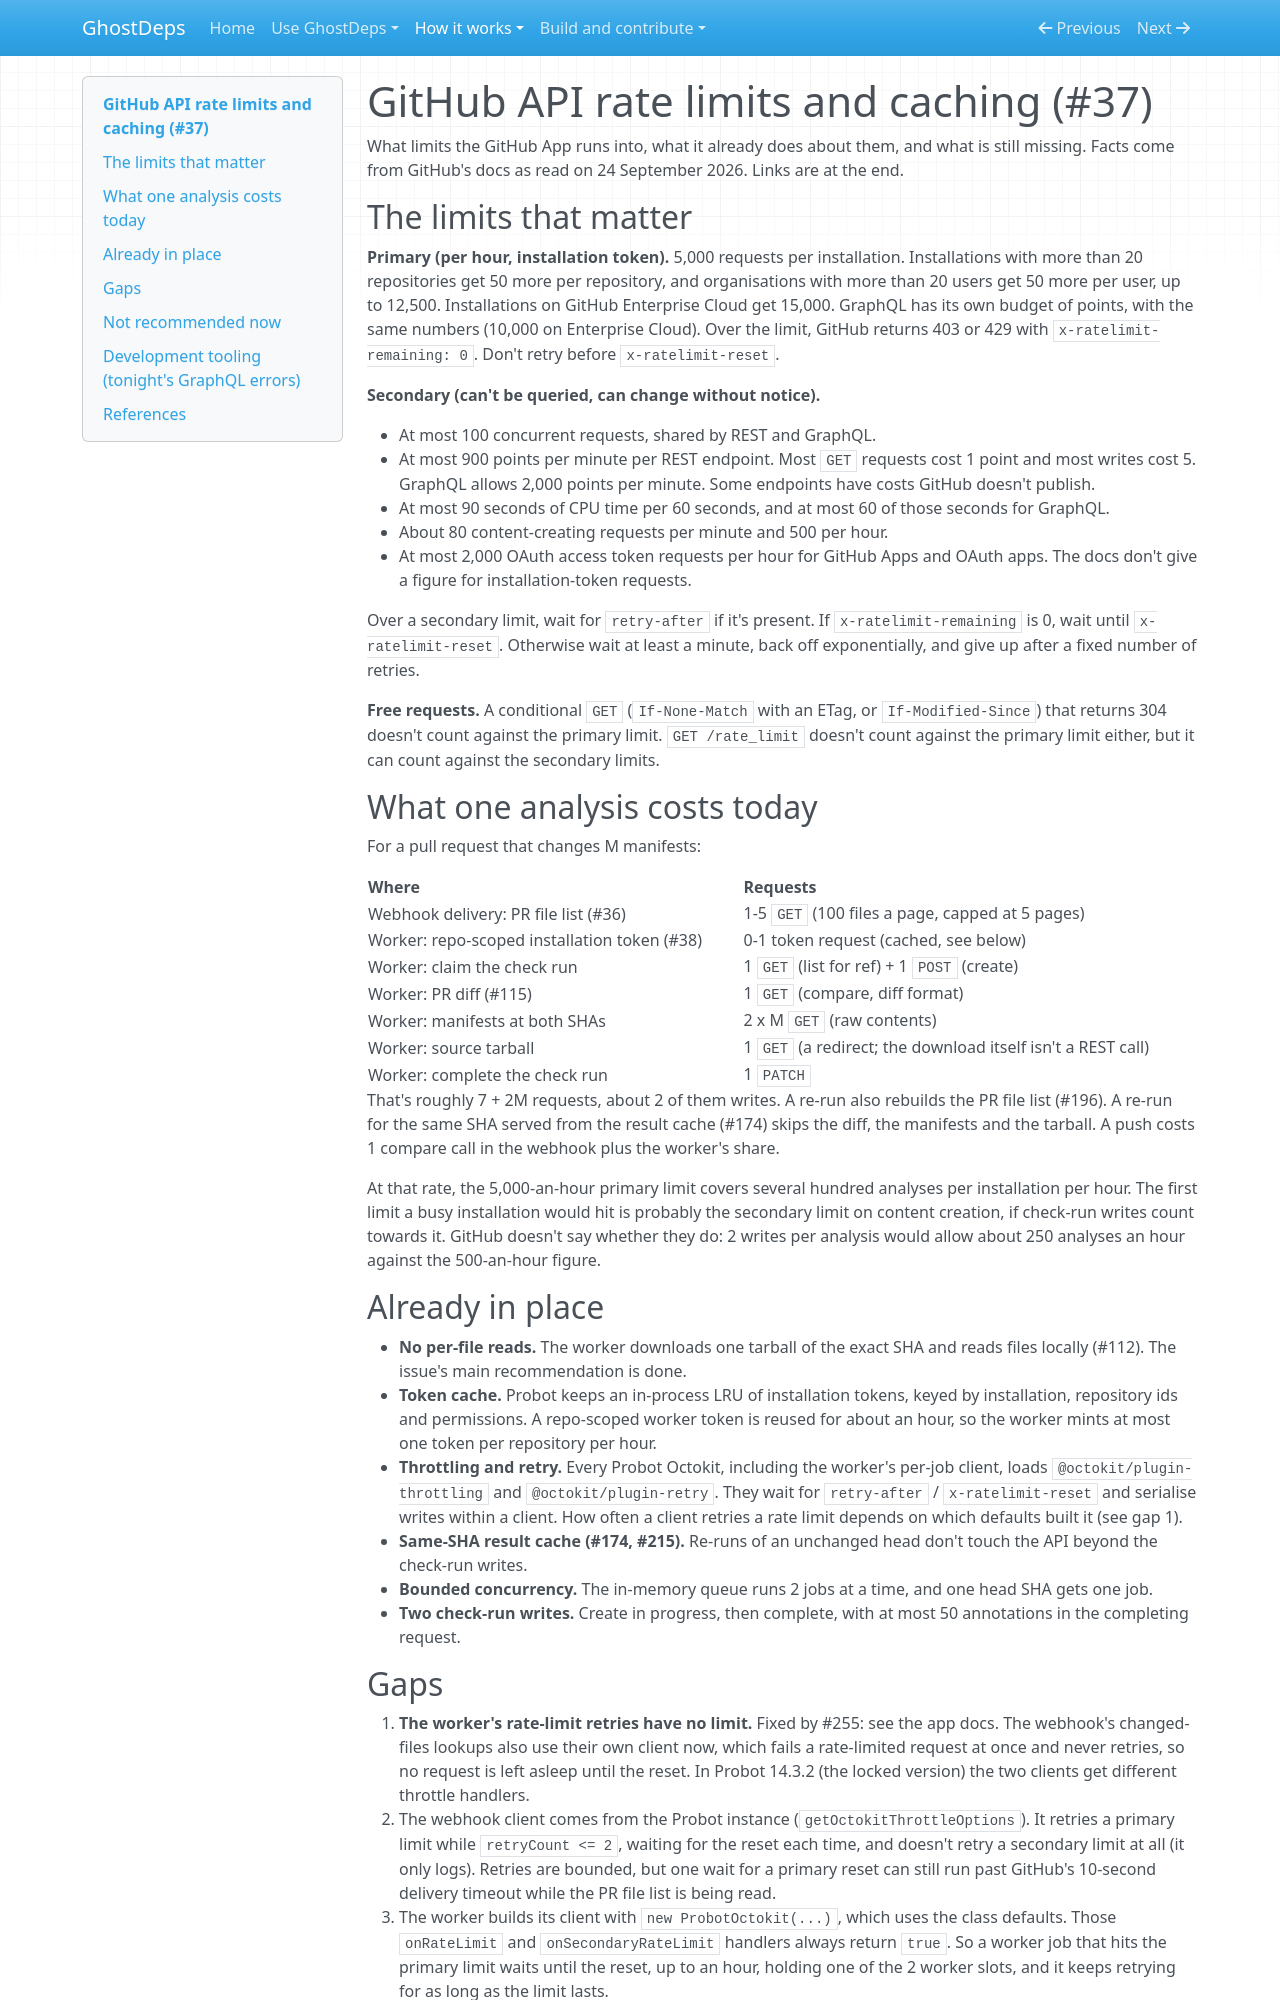

repository: rowkavdev/ghostdeps · page: github-api-limits/index.html · generator: mkdocs

# GitHub API rate limits and caching (#37)

What limits the GitHub App runs into, what it already does about them, and what is still missing. Facts come from GitHub's docs as read on 24 September 2026. Links are at the end.

## The limits that matter

**Primary (per hour, installation token).** 5,000 requests per installation. Installations with more than 20 repositories get 50 more per repository, and organisations with more than 20 users get 50 more per user, up to 12,500. Installations on GitHub Enterprise Cloud get 15,000. GraphQL has its own budget of points, with the same numbers (10,000 on Enterprise Cloud). Over the limit, GitHub returns 403 or 429 with `x-ratelimit-remaining: 0`. Don't retry before `x-ratelimit-reset`.

**Secondary (can't be queried, can change without notice).**

- At most 100 concurrent requests, shared by REST and GraphQL.
- At most 900 points per minute per REST endpoint. Most `GET` requests cost 1 point and most writes cost 5. GraphQL allows 2,000 points per minute. Some endpoints have costs GitHub doesn't publish.
- At most 90 seconds of CPU time per 60 seconds, and at most 60 of those seconds for GraphQL.
- About 80 content-creating requests per minute and 500 per hour.
- At most 2,000 OAuth access token requests per hour for GitHub Apps and OAuth apps. The docs don't give a figure for installation-token requests.

Over a secondary limit, wait for `retry-after` if it's present. If `x-ratelimit-remaining` is 0, wait until `x-ratelimit-reset`. Otherwise wait at least a minute, back off exponentially, and give up after a fixed number of retries.

**Free requests.** A conditional `GET` (`If-None-Match` with an ETag, or `If-Modified-Since`) that returns 304 doesn't count against the primary limit. `GET /rate_limit` doesn't count against the primary limit either, but it can count against the secondary limits.

## What one analysis costs today

For a pull request that changes M manifests:

| Where                                        | Requests                                                    |
| -------------------------------------------- | ----------------------------------------------------------- |
| Webhook delivery: PR file list (#36)         | 1-5 `GET` (100 files a page, capped at 5 pages)             |
| Worker: repo-scoped installation token (#38) | 0-1 token request (cached, see below)                       |
| Worker: claim the check run                  | 1 `GET` (list for ref) + 1 `POST` (create)                  |
| Worker: PR diff (#115)                       | 1 `GET` (compare, diff format)                              |
| Worker: manifests at both SHAs               | 2 x M `GET` (raw contents)                                  |
| Worker: source tarball                       | 1 `GET` (a redirect; the download itself isn't a REST call) |
| Worker: complete the check run               | 1 `PATCH`                                                   |

That's roughly 7 + 2M requests, about 2 of them writes. A re-run also rebuilds the PR file list (#196). A re-run for the same SHA served from the result cache (#174) skips the diff, the manifests and the tarball. A push costs 1 compare call in the webhook plus the worker's share.

At that rate, the 5,000-an-hour primary limit covers several hundred analyses per installation per hour. The first limit a busy installation would hit is probably the secondary limit on content creation, if check-run writes count towards it. GitHub doesn't say whether they do: 2 writes per analysis would allow about 250 analyses an hour against the 500-an-hour figure.

## Already in place

- **No per-file reads.** The worker downloads one tarball of the exact SHA and reads files locally (#112). The issue's main recommendation is done.
- **Token cache.** Probot keeps an in-process LRU of installation tokens, keyed by installation, repository ids and permissions. A repo-scoped worker token is reused for about an hour, so the worker mints at most one token per repository per hour.
- **Throttling and retry.** Every Probot Octokit, including the worker's per-job client, loads `@octokit/plugin-throttling` and `@octokit/plugin-retry`. They wait for `retry-after` / `x-ratelimit-reset` and serialise writes within a client. How often a client retries a rate limit depends on which defaults built it (see gap 1).
- **Same-SHA result cache (#174, #215).** Re-runs of an unchanged head don't touch the API beyond the check-run writes.
- **Bounded concurrency.** The in-memory queue runs 2 jobs at a time, and one head SHA gets one job.
- **Two check-run writes.** Create in progress, then complete, with at most 50 annotations in the completing request.
